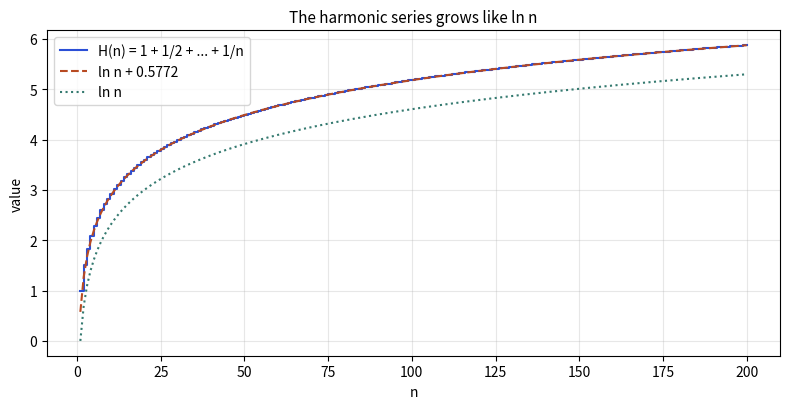

Source code (Python):
import numpy as np, matplotlib
matplotlib.use("Agg")
import matplotlib.pyplot as plt
n = np.arange(1, 201)
H = np.cumsum(1 / n)
fig, ax = plt.subplots(figsize=(8, 4.2))
ax.step(n, H, where="post", color="#2b4fd6", label="H(n) = 1 + 1/2 + ... + 1/n")
ax.plot(n, np.log(n) + 0.5772156649, color="#b84a22", ls="--", label="ln n + 0.5772")
ax.plot(n, np.log(n), color="#357a70", ls=":", label="ln n")
ax.set_xlabel("n"); ax.set_ylabel("value"); ax.set_title("The harmonic series grows like ln n", fontsize=11)
ax.legend(); ax.grid(alpha=.3)
plt.tight_layout(); plt.savefig("ch04_harmonic.png", dpi=110)
